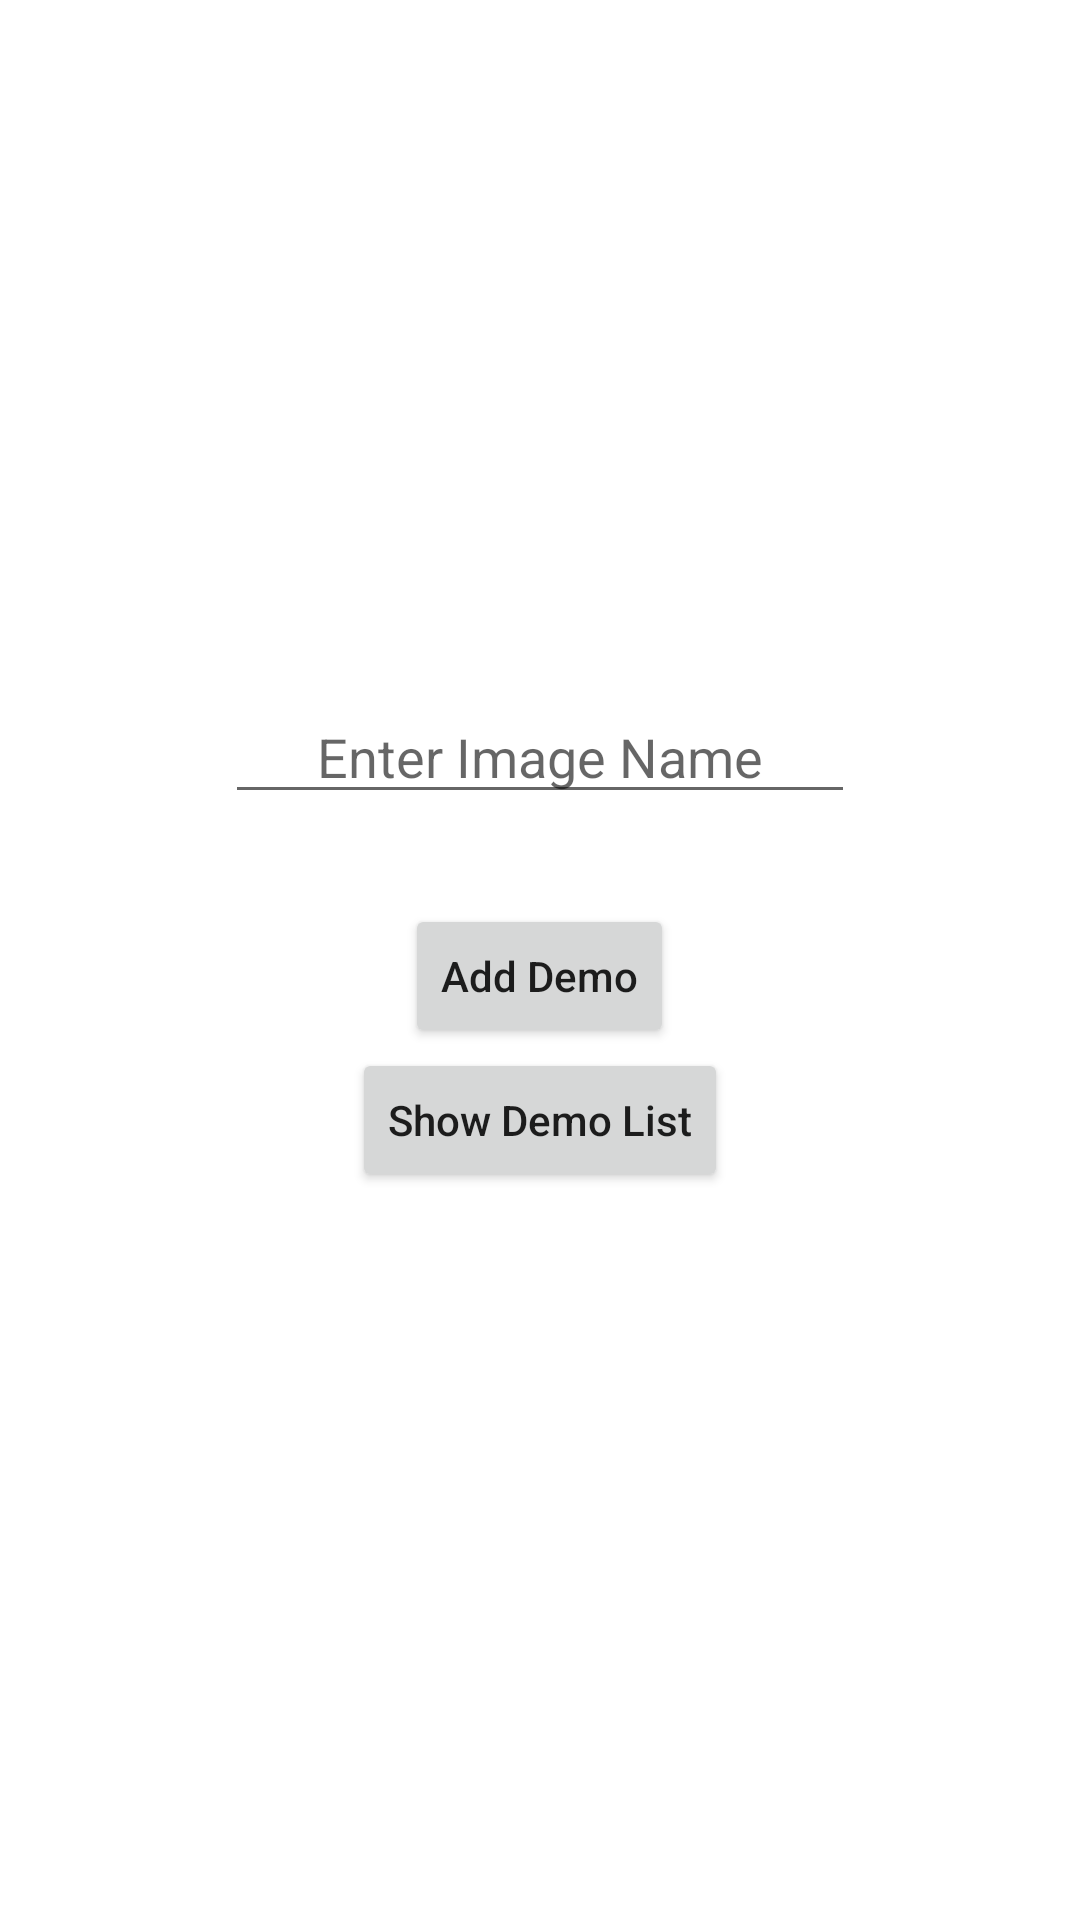

The Android layout XML behind this screen, and the referenced resources:
<!-- AndroidManifest.xml: application theme Theme.DemoRecFir -->
<!-- res/layout/activity_main.xml -->
<?xml version="1.0" encoding="utf-8"?>
<LinearLayout xmlns:android="http://schemas.android.com/apk/res/android"
    xmlns:app="http://schemas.android.com/apk/res-auto"
    xmlns:tools="http://schemas.android.com/tools"
    android:layout_width="match_parent"
    android:layout_height="match_parent"
    tools:context=".Activitys.MainActivity"
    android:orientation="vertical"
    >

    <ImageView
        android:id="@+id/ivProfile"
        android:layout_width="100sp"
        android:layout_height="100sp"
        android:layout_gravity="center_horizontal"
        android:layout_marginTop="100dp"
        app:srcCompat="@drawable/ic_launcher_background" />

    <EditText
        android:id="@+id/etPersonName"
        android:layout_width="wrap_content"
        android:layout_height="wrap_content"
        android:layout_gravity="center_horizontal"
        android:ems="10"
        android:layout_margin="30dp"
        android:gravity="center_horizontal"
        android:inputType="textPersonName"
        android:hint="Enter Image Name" />

    <Button
        android:id="@+id/btnAddDemo"
        android:layout_width="wrap_content"
        android:layout_height="wrap_content"
        android:layout_gravity="center_horizontal"
        android:textAllCaps="false"
        android:text="Add Demo" />
    <Button
        android:id="@+id/btnShowDemoList"
        android:layout_width="wrap_content"
        android:layout_height="wrap_content"
        android:textAllCaps="false"
        android:layout_gravity="center_horizontal"
        android:text="Show Demo List" />
</LinearLayout>
<!-- resources referenced by this layout -->
<resources>
  <style name="Theme.DemoRecFir" parent="Theme.MaterialComponents.DayNight.DarkActionBar">
          
          <item name="colorPrimary">@color/purple_500</item>
          <item name="colorPrimaryVariant">@color/purple_700</item>
          <item name="colorOnPrimary">@color/white</item>
          
          <item name="colorSecondary">@color/teal_200</item>
          <item name="colorSecondaryVariant">@color/teal_700</item>
          <item name="colorOnSecondary">@color/black</item>
          
          <item name="android:statusBarColor" tools:targetApi="l">?attr/colorPrimaryVariant</item>
          
      </style>
  <!-- not gathered from this repository: default colours our renderer supplied (Android Studio template values) -->
  <color name="purple_500">#FF6200EE</color>
  <color name="purple_700">#FF3700B3</color>
  <color name="teal_200">#FF03DAC5</color>
  <color name="teal_700">#FF018786</color>
  <color name="black">#FF000000</color>
  <color name="white">#FFFFFFFF</color>
</resources>
